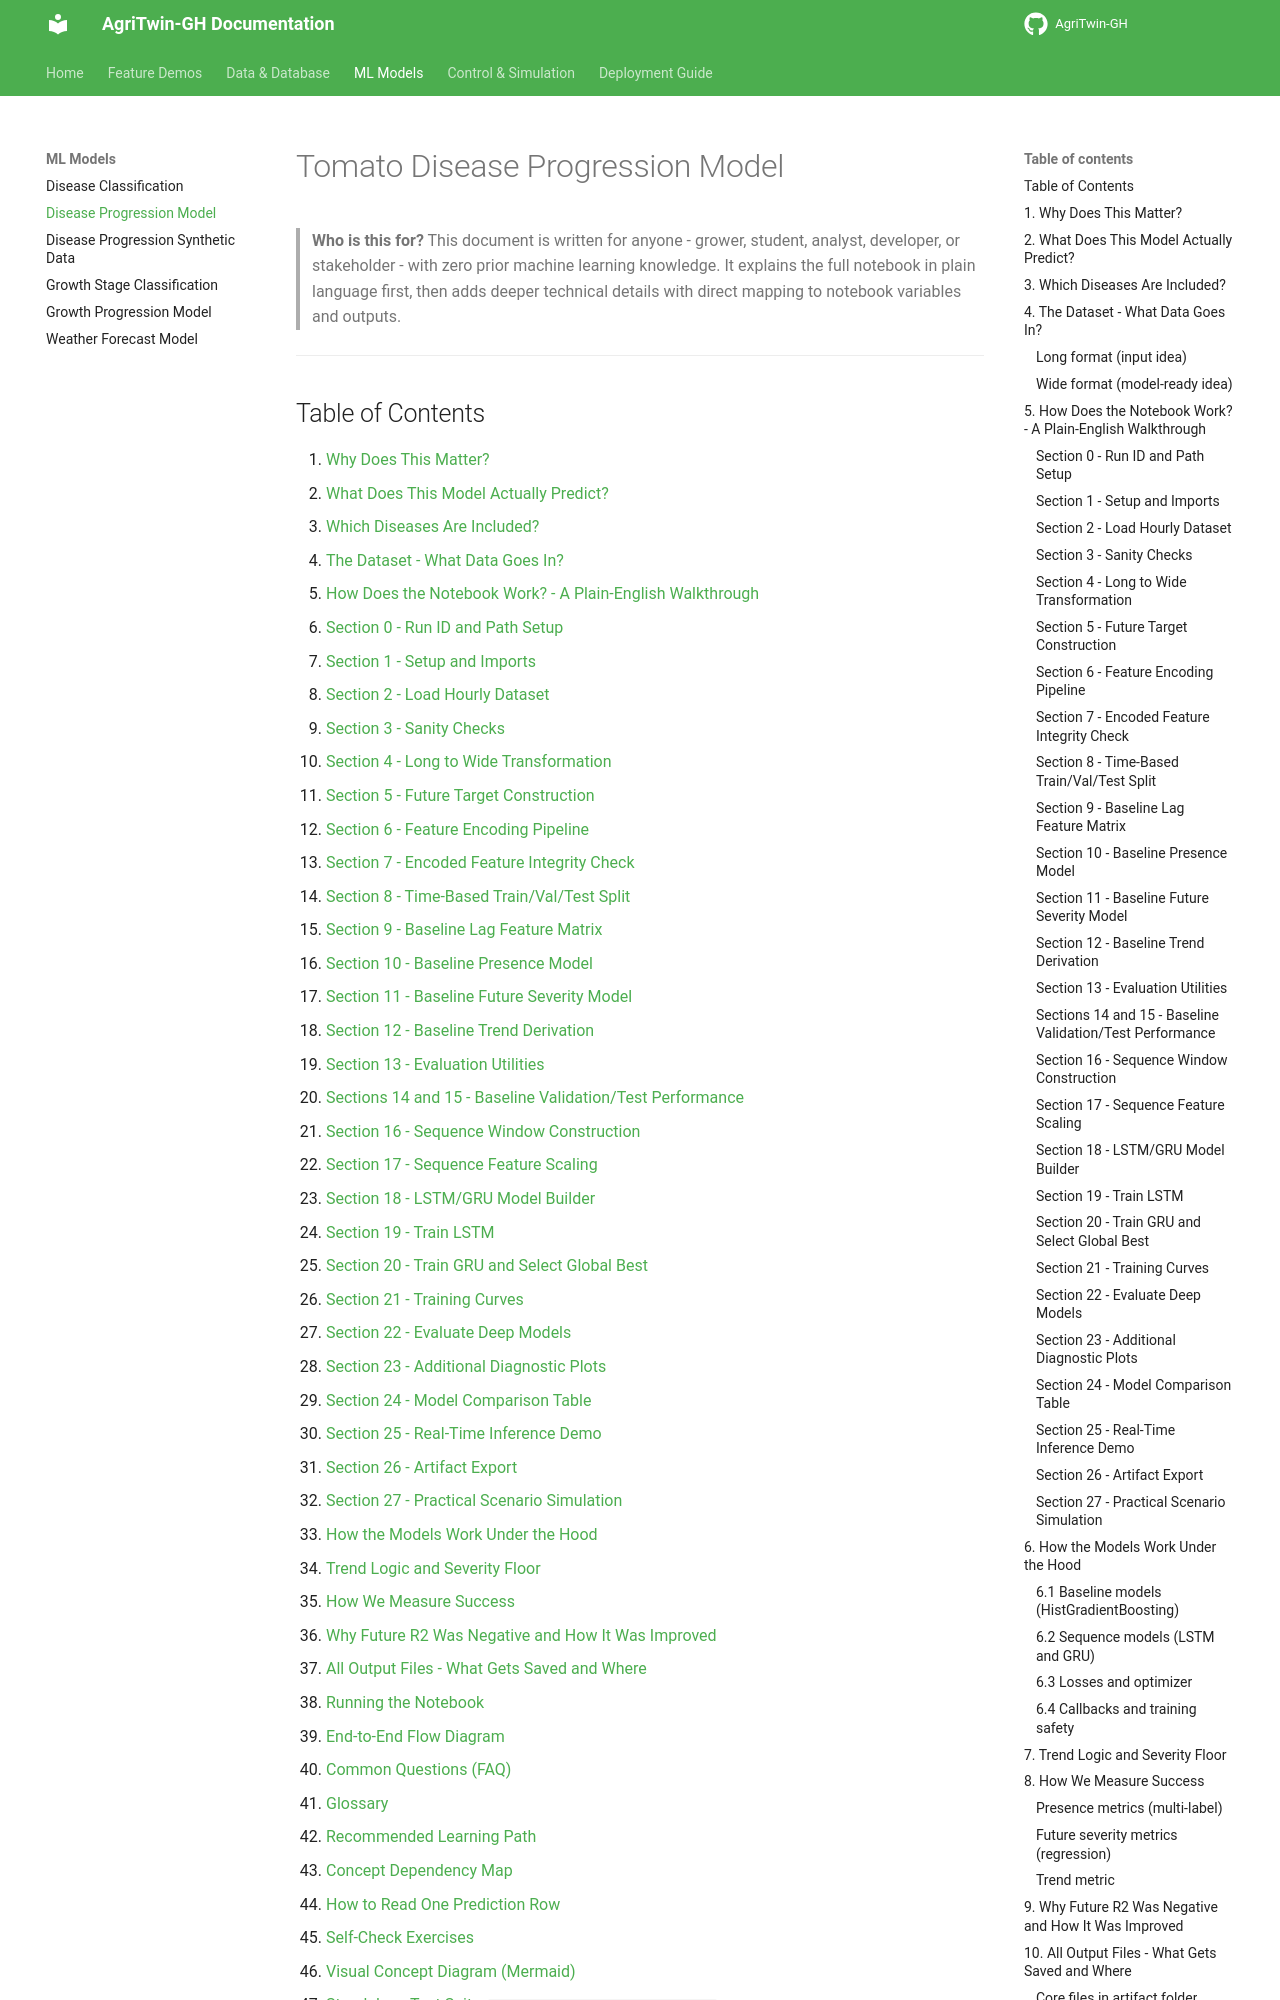

repository: Sharath-251/agri · page: TOMATO_DISEASE_PROGRESSION_MODEL/index.html · generator: mkdocs

# Tomato Disease Progression Model

> **Who is this for?**
> This document is written for anyone - grower, student, analyst, developer, or stakeholder - with zero prior machine learning knowledge. It explains the full notebook in plain language first, then adds deeper technical details with direct mapping to notebook variables and outputs.

---
